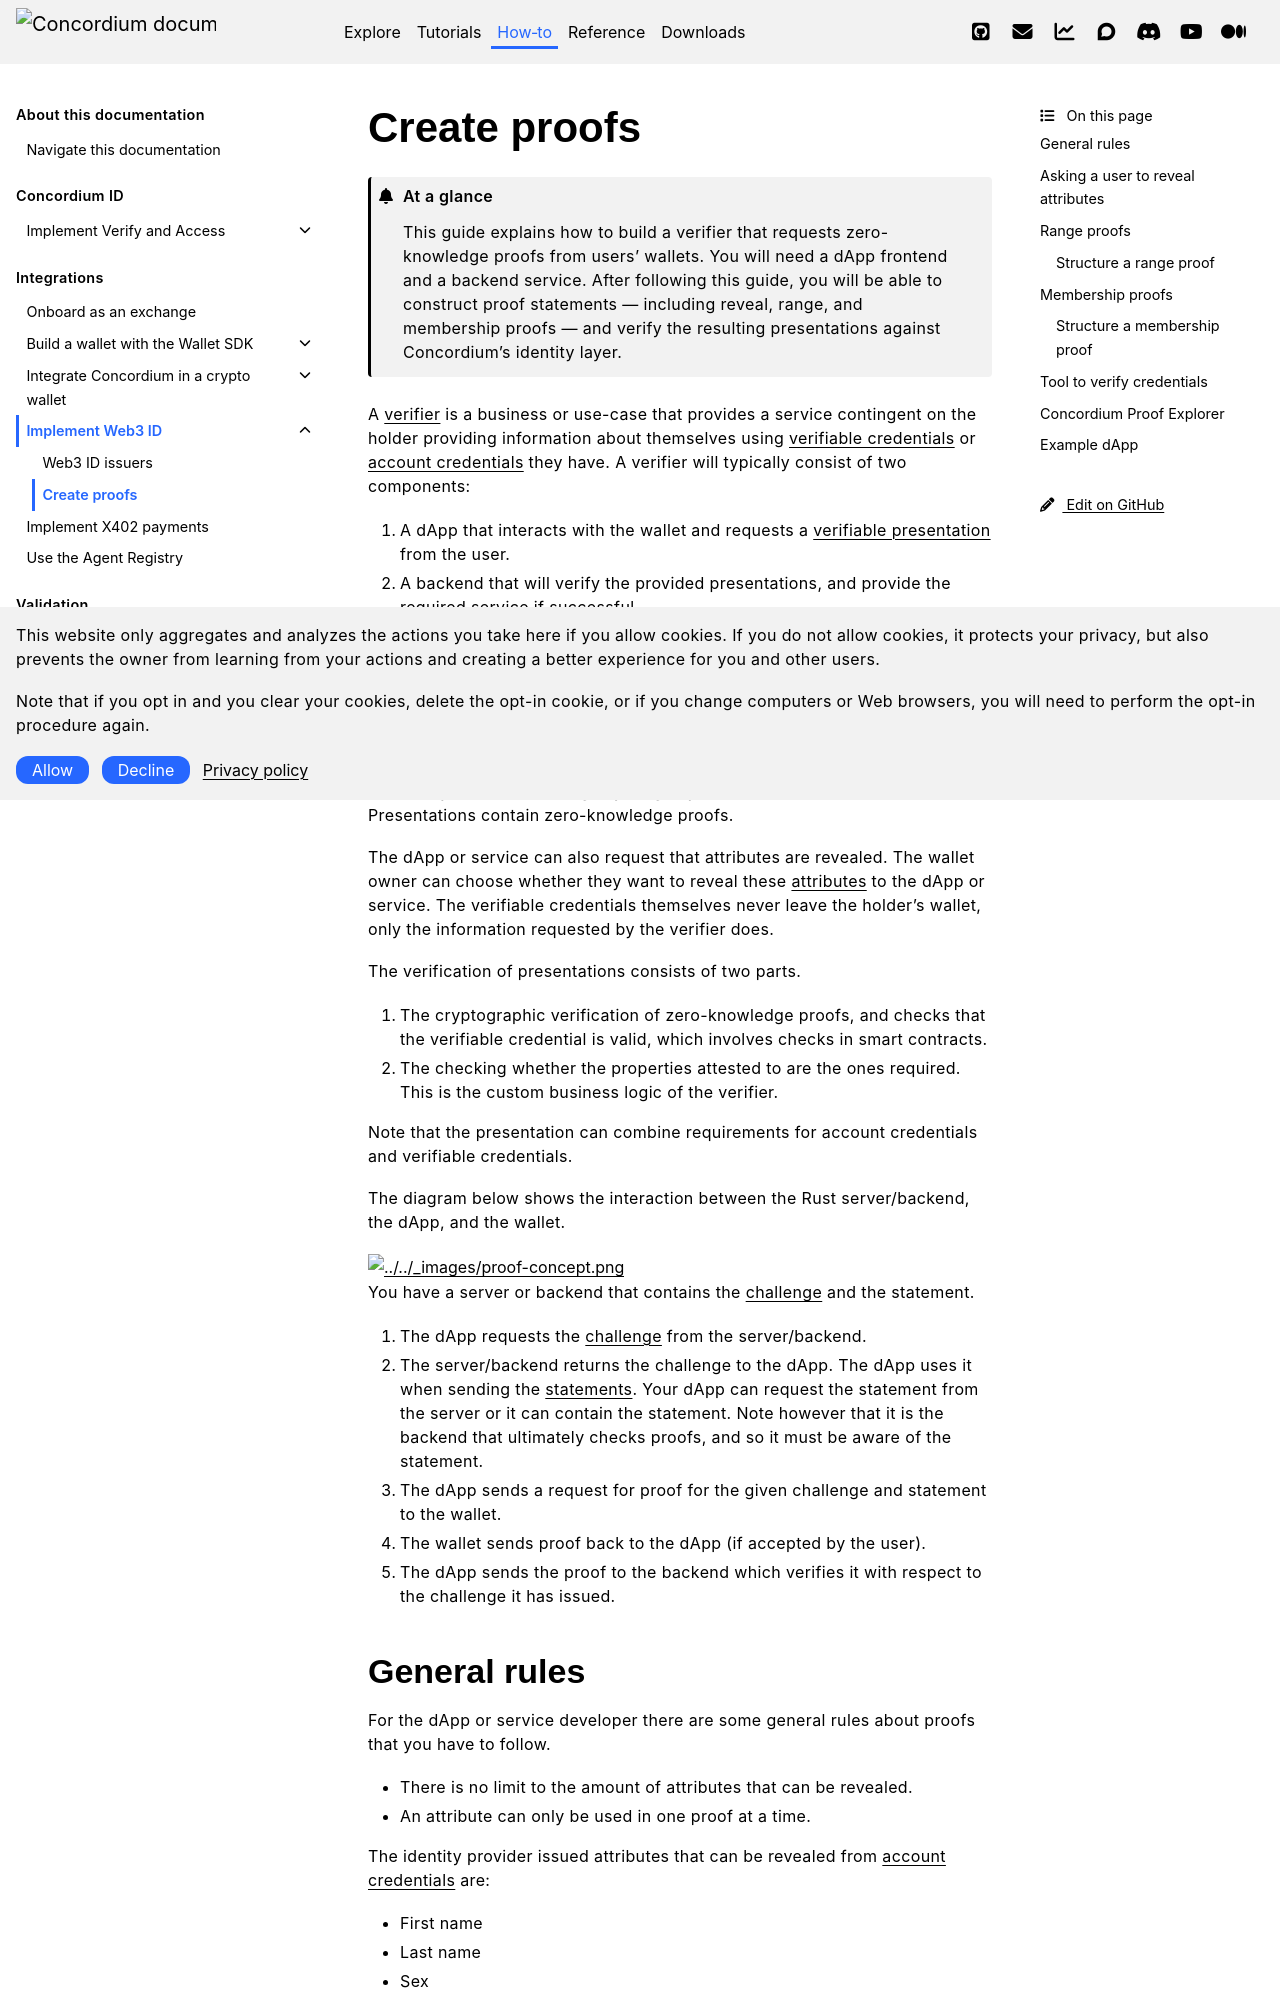

repository: Concordium/concordium.github.io · page: en/mainnet/how-to/web3-id/create-proofs.html · generator: sphinx

.. include:: ../../variables.rst
.. _create-proofs:

=============
Create proofs
=============

.. admonition:: At a glance

   This guide explains how to build a verifier that requests zero-knowledge proofs from users' wallets. You will need a dApp frontend and a backend service. After following this guide, you will be able to construct proof statements — including reveal, range, and membership proofs — and verify the resulting presentations against Concordium's identity layer.

A :term:`verifier` is a business or use-case that provides a service contingent on the holder providing information about themselves using :term:`verifiable credentials<verifiable credential>` or :term:`account credentials<account credential>` they have. A verifier will typically consist of two components:

1. A dApp that interacts with the wallet and requests a :term:`verifiable presentation` from the user.
2. A backend that will verify the provided presentations, and provide the required service if successful.

The |bw| allows verifiers to request verifiable presentations using dApps or services that the user meets some requirement, such as proof the user is over a certain age, or resides in a specific set of countries or area. The wallet owner chooses whether to prove these :term:`attributes<attributes>` to the dApp or service. The dApp or service constructs a list of :term:`statements<statement>` to request a corresponding list of :term:`zero-knowledge proofs<zero-knowledge proof>` of the attribute(s) necessary without revealing anything beyond the truth of the statement. Presentations contain zero-knowledge proofs.

The dApp or service can also request that attributes are revealed. The wallet owner can choose whether they want to reveal these :term:`attributes<attributes>` to the dApp or service. The verifiable credentials themselves never leave the holder's wallet, only the information requested by the verifier does.

The verification of presentations consists of two parts.

1. The cryptographic verification of zero-knowledge proofs, and checks that the verifiable credential is valid, which involves checks in smart contracts.
2. The checking whether the properties attested to are the ones required. This is the custom business logic of the verifier.

Note that the presentation can combine requirements for account credentials and verifiable credentials.

The diagram below shows the interaction between the Rust server/backend, the dApp, and the wallet.

.. image:: ../../docs/images/browser-wallet/proof-concept.png
    :width: 100%

You have a server or backend that contains the :term:`challenge` and the statement.

1. The dApp requests the :term:`challenge` from the server/backend.
2. The server/backend returns the challenge to the dApp. The dApp uses it when sending the :term:`statements<statement>`. Your dApp can request the statement from the server or it can contain the statement. Note however that it is the backend that ultimately checks proofs, and so it must be aware of the statement.
3. The dApp sends a request for proof for the given challenge and statement to the wallet.
4. The wallet sends proof back to the dApp (if accepted by the user).
5. The dApp sends the proof to the backend which verifies it with respect to the challenge it has issued.
